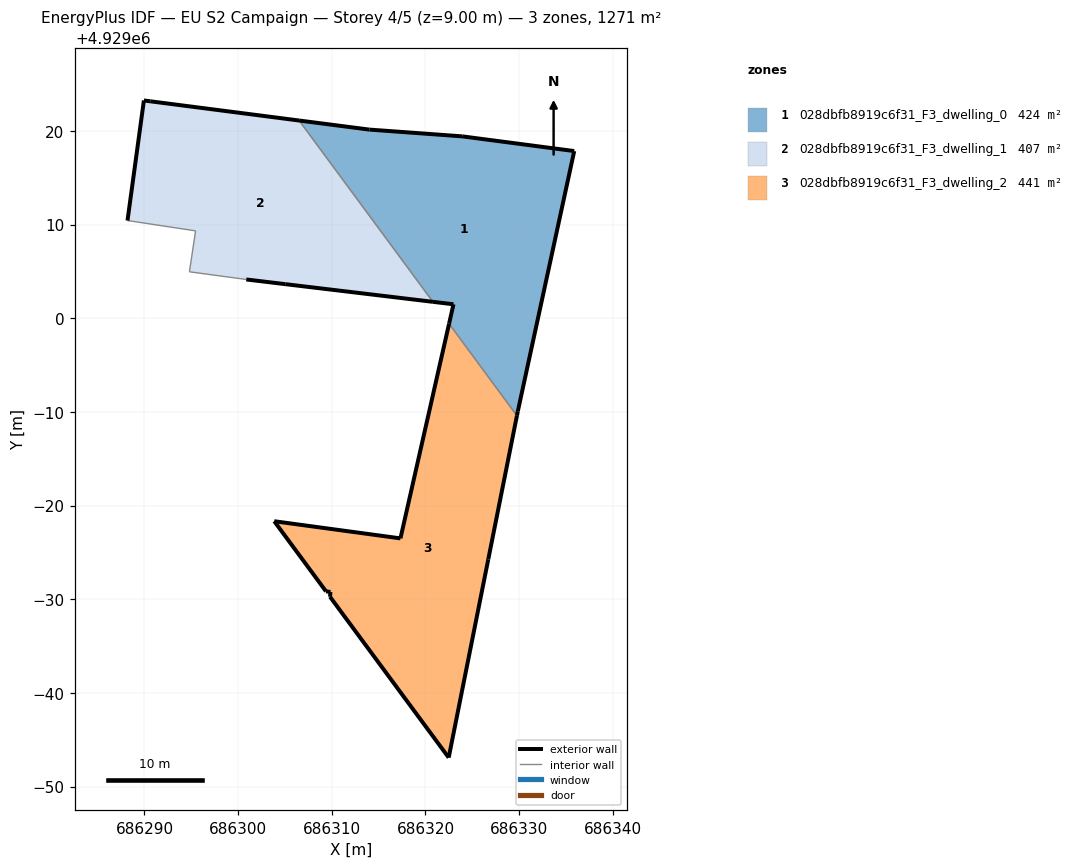
=== STOREY PLAN SPEC (per zone: floor XY polygon, exterior-wall plan segments, windows/doors) ===
zone 1: 028dbfb8919c6f31_F3_dwelling_0  (423.8 m²)
  floor: (686329.86, 4928990.07) (686335.88, 4929017.85) (686323.92, 4929019.42) (686314.02, 4929020.14) (686306.51, 4929021.11) (686320.80, 4929001.76) (686322.99, 4929001.49) (686322.52, 4928999.42) (686329.76, 4928989.60)
  exterior wall: (686329.86, 4928990.07) – (686329.77, 4928989.60)  [0.5 m]
  exterior wall: (686322.52, 4928999.42) – (686322.99, 4929001.49)  [2.1 m]
  exterior wall: (686322.99, 4929001.49) – (686320.80, 4929001.76)  [2.2 m]
  exterior wall: (686306.51, 4929021.11) – (686314.02, 4929020.14)  [7.6 m]
  exterior wall: (686314.02, 4929020.14) – (686323.92, 4929019.42)  [9.9 m]
  exterior wall: (686323.92, 4929019.42) – (686335.88, 4929017.85)  [12.1 m]
  exterior wall: (686335.88, 4929017.85) – (686329.86, 4928990.07)  [28.4 m]
  interior walls: 2
zone 2: 028dbfb8919c6f31_F3_dwelling_1  (406.9 m²)
  floor: (686320.80, 4929001.76) (686306.51, 4929021.11) (686290.62, 4929023.17) (686289.94, 4929023.25) (686288.19, 4929010.43) (686295.46, 4929009.33) (686294.80, 4929004.96) (686300.87, 4929004.14) (686305.02, 4929003.64)
  exterior wall: (686288.19, 4929010.43) – (686289.94, 4929023.25)  [12.9 m]
  exterior wall: (686289.94, 4929023.25) – (686290.62, 4929023.17)  [0.7 m]
  exterior wall: (686290.62, 4929023.17) – (686306.51, 4929021.11)  [16.0 m]
  exterior wall: (686320.80, 4929001.76) – (686305.02, 4929003.64)  [15.9 m]
  exterior wall: (686305.02, 4929003.64) – (686300.87, 4929004.14)  [4.2 m]
  interior walls: 4
zone 3: 028dbfb8919c6f31_F3_dwelling_2  (440.6 m²)
  floor: (686322.48, 4928953.10) (686326.70, 4928974.27) (686329.76, 4928989.60) (686322.52, 4928999.42) (686317.33, 4928976.50) (686303.86, 4928978.33) (686309.38, 4928970.84) (686309.86, 4928970.78) (686309.81, 4928970.27)
  exterior wall: (686326.70, 4928974.27) – (686322.48, 4928953.10)  [21.6 m]
  exterior wall: (686322.48, 4928953.10) – (686309.81, 4928970.27)  [21.3 m]
  exterior wall: (686309.81, 4928970.27) – (686309.86, 4928970.78)  [0.5 m]
  exterior wall: (686309.86, 4928970.78) – (686309.38, 4928970.84)  [0.5 m]
  exterior wall: (686309.38, 4928970.84) – (686303.86, 4928978.33)  [9.3 m]
  exterior wall: (686303.86, 4928978.33) – (686317.33, 4928976.50)  [13.6 m]
  exterior wall: (686317.33, 4928976.50) – (686322.52, 4928999.42)  [23.5 m]
  exterior wall: (686329.77, 4928989.60) – (686326.70, 4928974.27)  [15.6 m]
  interior walls: 1

=== DERIVED (storey summary) ===
Building: EU S2 Campaign
Storey: 4 of 5  (floor level z = 9.00 m)
Storey gross floor area: 1271.3 m²
Zones on this storey: 3
  - 028dbfb8919c6f31_F3_dwelling_0: floor 423.8 m²; exterior wall 62.8 m (188.4 m²); WWR 0.0%
  - 028dbfb8919c6f31_F3_dwelling_1: floor 406.9 m²; exterior wall 49.7 m (149.2 m²); WWR 0.0%
  - 028dbfb8919c6f31_F3_dwelling_2: floor 440.6 m²; exterior wall 106.0 m (317.9 m²); WWR 0.0%
Zone adjacency (shared interzone walls):
  - 028dbfb8919c6f31_F3_dwelling_0 ↔ 028dbfb8919c6f31_F3_dwelling_1
  - 028dbfb8919c6f31_F3_dwelling_0 ↔ 028dbfb8919c6f31_F3_dwelling_2